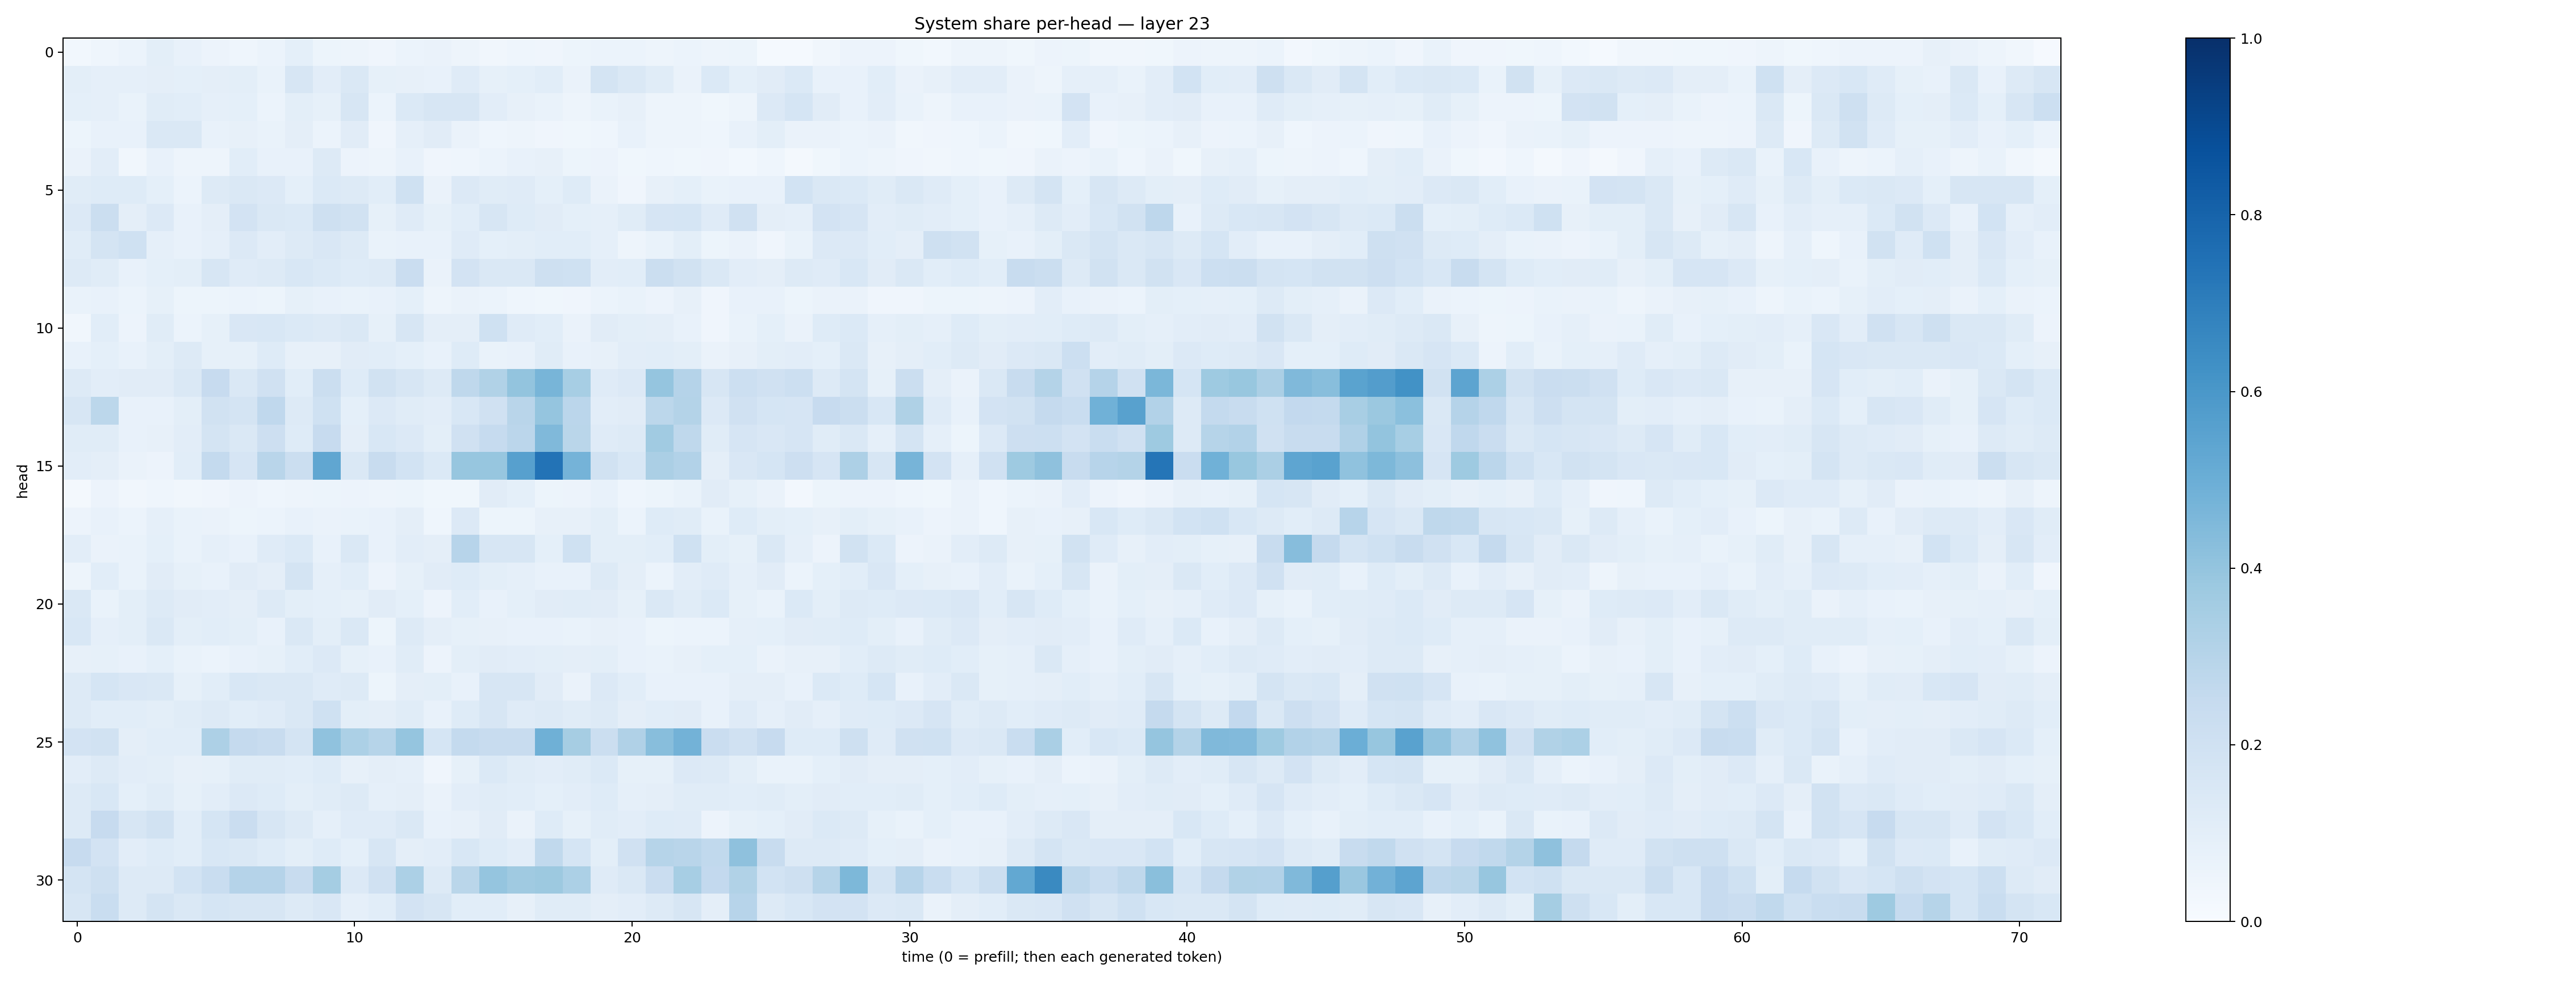

The file beside this chart, header and first rows:
0.028951809, 0.043759312, 0.05960807, 0.100677915, 0.07081473, 0.056630563, 0.046576936, 0.06006934, 0.09045328, 0.05445331, 0.04982786, 0.04031728, 0.060576633, 0.06420401, 0.048879333, 0.03194678, 0.043375865, 0.039124765, 0.051460393, 0.061823756, 0.061495434, 0.047072735, 0.059182253, 0.05037194
0.1011, 0.08692, 0.08979, 0.09578, 0.09188, 0.09692, 0.09876, 0.06783, 0.159, 0.1035, 0.1429, 0.08446, 0.08156, 0.07121, 0.1204, 0.08346, 0.09038, 0.108, 0.06358, 0.1734, 0.1472, 0.1149, 0.06428, 0.1402
0.09299, 0.08693, 0.06943, 0.1164, 0.1087, 0.08666, 0.09198, 0.06116, 0.1013, 0.08232, 0.1587, 0.06228, 0.14, 0.1621, 0.1576, 0.1028, 0.07903, 0.06771, 0.04831, 0.06826, 0.08008, 0.05055, 0.04846, 0.03881
0.0511, 0.07245, 0.07434, 0.145, 0.1442, 0.07182, 0.079, 0.06711, 0.09532, 0.05987, 0.1128, 0.04049, 0.08711, 0.1112, 0.06506, 0.04472, 0.04795, 0.041, 0.03594, 0.04643, 0.07248, 0.04924, 0.04698, 0.04409
0.06321, 0.1016, 0.03333, 0.07566, 0.05032, 0.04751, 0.1078, 0.07802, 0.0726, 0.1256, 0.05666, 0.0486, 0.075, 0.04052, 0.04403, 0.05944, 0.0753, 0.07861, 0.05341, 0.05755, 0.03807, 0.04444, 0.03529, 0.04054
0.1142, 0.1239, 0.1232, 0.09353, 0.05929, 0.1302, 0.1413, 0.1359, 0.09362, 0.1394, 0.1256, 0.1077, 0.1997, 0.06521, 0.1348, 0.1141, 0.1184, 0.09107, 0.1212, 0.06574, 0.04237, 0.07822, 0.09099, 0.06813
0.1348, 0.2235, 0.09718, 0.1332, 0.07087, 0.09529, 0.1805, 0.1409, 0.139, 0.2081, 0.1924, 0.08234, 0.1209, 0.08368, 0.1076, 0.1628, 0.1239, 0.1121, 0.08997, 0.08879, 0.1146, 0.1671, 0.1698, 0.1204
0.1167, 0.1743, 0.2011, 0.08894, 0.07175, 0.08665, 0.1334, 0.1017, 0.1271, 0.1518, 0.1317, 0.06944, 0.07728, 0.07693, 0.1175, 0.09213, 0.09825, 0.1077, 0.1085, 0.087, 0.04952, 0.06767, 0.09904, 0.05088
0.1318, 0.1143, 0.07186, 0.09243, 0.09797, 0.1585, 0.1174, 0.1323, 0.1534, 0.1403, 0.1245, 0.125, 0.2284, 0.06419, 0.1813, 0.1423, 0.1422, 0.207, 0.2028, 0.1019, 0.1093, 0.2215, 0.1947, 0.1418
0.06971, 0.07304, 0.0589, 0.08489, 0.05351, 0.05143, 0.05996, 0.05117, 0.08515, 0.07309, 0.06922, 0.0706, 0.09214, 0.04885, 0.06391, 0.0607, 0.046, 0.03863, 0.03993, 0.06228, 0.06921, 0.05498, 0.07816, 0.04168
0.03482, 0.1059, 0.05779, 0.1163, 0.05968, 0.08519, 0.1489, 0.156, 0.1404, 0.1252, 0.147, 0.08249, 0.1586, 0.09723, 0.09546, 0.2014, 0.1209, 0.1064, 0.06392, 0.1097, 0.1004, 0.09505, 0.07688, 0.04209
0.0768, 0.09369, 0.07036, 0.1015, 0.1268, 0.08306, 0.08274, 0.1216, 0.08171, 0.0816, 0.1119, 0.1091, 0.09004, 0.07635, 0.122, 0.06918, 0.07313, 0.1149, 0.07276, 0.08114, 0.1051, 0.1073, 0.09917, 0.06519
0.1282, 0.1036, 0.1122, 0.1122, 0.1434, 0.2456, 0.1442, 0.1985, 0.1086, 0.2192, 0.1228, 0.1901, 0.1615, 0.1253, 0.2729, 0.3141, 0.4003, 0.4681, 0.3475, 0.1185, 0.1354, 0.3946, 0.3046, 0.163
0.1569, 0.2779, 0.07676, 0.07568, 0.09783, 0.1935, 0.1761, 0.2688, 0.1286, 0.2028, 0.09314, 0.1335, 0.1134, 0.105, 0.1555, 0.1969, 0.2898, 0.3982, 0.2843, 0.1049, 0.11, 0.2785, 0.3049, 0.1341
0.1139, 0.1149, 0.07504, 0.0794, 0.1045, 0.1719, 0.1427, 0.2125, 0.1225, 0.2448, 0.09616, 0.154, 0.135, 0.09824, 0.1968, 0.2476, 0.2837, 0.4469, 0.2881, 0.12, 0.1266, 0.3661, 0.272, 0.1161
0.1043, 0.09658, 0.06368, 0.05709, 0.1065, 0.2556, 0.1666, 0.2903, 0.2257, 0.5318, 0.145, 0.2384, 0.1874, 0.1401, 0.3934, 0.3925, 0.5623, 0.7414, 0.4736, 0.1935, 0.1526, 0.3326, 0.3089, 0.09652
0.02336, 0.05721, 0.03227, 0.04641, 0.03135, 0.03944, 0.05775, 0.04499, 0.04702, 0.05095, 0.05652, 0.04716, 0.05152, 0.03904, 0.03848, 0.1125, 0.09242, 0.05265, 0.05701, 0.07801, 0.04534, 0.05299, 0.06887, 0.1126
0.05711, 0.07716, 0.05875, 0.0861, 0.06923, 0.06563, 0.05453, 0.05955, 0.07705, 0.06528, 0.06673, 0.07708, 0.09762, 0.04389, 0.1364, 0.05163, 0.05169, 0.07927, 0.08061, 0.09977, 0.05949, 0.1217, 0.1161, 0.06741
0.102, 0.06288, 0.06716, 0.0905, 0.06666, 0.08979, 0.07118, 0.1208, 0.1383, 0.07453, 0.1409, 0.07647, 0.1029, 0.09446, 0.2957, 0.1639, 0.1627, 0.09103, 0.2019, 0.1014, 0.09927, 0.1061, 0.1994, 0.09875
0.05031, 0.1061, 0.06892, 0.1101, 0.08416, 0.0712, 0.1109, 0.09693, 0.1727, 0.08764, 0.1073, 0.0552, 0.08242, 0.1105, 0.1244, 0.1002, 0.08889, 0.07099, 0.07591, 0.132, 0.09408, 0.06046, 0.1037, 0.1184
0.1422, 0.06832, 0.101, 0.1314, 0.1105, 0.1047, 0.0939, 0.1264, 0.09977, 0.09317, 0.0854, 0.1109, 0.09348, 0.05532, 0.1085, 0.07713, 0.09299, 0.1114, 0.1133, 0.11, 0.08485, 0.1433, 0.1161, 0.1384
0.1556, 0.08722, 0.1011, 0.1414, 0.09992, 0.1078, 0.09767, 0.07088, 0.1414, 0.09968, 0.1444, 0.05287, 0.1285, 0.09417, 0.08209, 0.07962, 0.07535, 0.07743, 0.0685, 0.07996, 0.07452, 0.05248, 0.06115, 0.06155
0.0811, 0.08259, 0.0714, 0.09254, 0.06811, 0.05984, 0.07058, 0.08426, 0.1066, 0.1351, 0.08311, 0.07773, 0.1169, 0.05621, 0.0987, 0.1103, 0.102, 0.09959, 0.09605, 0.1002, 0.07472, 0.06746, 0.07882, 0.09285
0.1304, 0.169, 0.15, 0.1472, 0.08282, 0.1083, 0.155, 0.1466, 0.1426, 0.1202, 0.1258, 0.05379, 0.09451, 0.09811, 0.07565, 0.1617, 0.1599, 0.1128, 0.06432, 0.1345, 0.1069, 0.07463, 0.0738, 0.07157
0.1251, 0.1075, 0.1076, 0.1008, 0.1151, 0.126, 0.1065, 0.118, 0.1447, 0.2026, 0.1015, 0.09633, 0.1153, 0.07403, 0.1233, 0.1575, 0.1179, 0.1272, 0.1169, 0.129, 0.09665, 0.1082, 0.1132, 0.07273
0.1798, 0.1948, 0.09759, 0.1075, 0.1091, 0.3261, 0.2507, 0.2412, 0.1731, 0.4068, 0.3285, 0.3, 0.3983, 0.1685, 0.2558, 0.2346, 0.2385, 0.4887, 0.3485, 0.2197, 0.3197, 0.4288, 0.477, 0.2279
0.1021, 0.1275, 0.1043, 0.09778, 0.07938, 0.08524, 0.1168, 0.1151, 0.1057, 0.123, 0.08022, 0.09474, 0.08686, 0.04134, 0.08306, 0.1391, 0.1142, 0.103, 0.1138, 0.1371, 0.08507, 0.08229, 0.1338, 0.125
0.1265, 0.1528, 0.09053, 0.114, 0.0846, 0.1051, 0.1365, 0.1219, 0.1013, 0.1135, 0.1255, 0.08638, 0.09633, 0.06572, 0.1017, 0.1167, 0.1087, 0.0928, 0.1044, 0.1212, 0.08757, 0.09539, 0.1147, 0.1154
0.1318, 0.2449, 0.1636, 0.1905, 0.1066, 0.1682, 0.2281, 0.1619, 0.125, 0.08723, 0.1177, 0.12, 0.1415, 0.07078, 0.07825, 0.1121, 0.06563, 0.1214, 0.08298, 0.1166, 0.1048, 0.1219, 0.1184, 0.05554
0.2441, 0.1824, 0.1048, 0.1244, 0.1065, 0.1537, 0.1472, 0.1232, 0.0999, 0.1213, 0.09203, 0.158, 0.09647, 0.1051, 0.1546, 0.1244, 0.1017, 0.2629, 0.1714, 0.09939, 0.1986, 0.297, 0.2918, 0.2619
0.1723, 0.2063, 0.1317, 0.1298, 0.1865, 0.2323, 0.3012, 0.3024, 0.2411, 0.3516, 0.1343, 0.1974, 0.3319, 0.1287, 0.286, 0.3971, 0.3684, 0.3764, 0.3296, 0.1207, 0.1436, 0.227, 0.3441, 0.2592
0.1563, 0.2332, 0.1285, 0.1731, 0.1477, 0.1706, 0.1611, 0.1618, 0.1263, 0.1505, 0.08738, 0.1085, 0.1828, 0.1602, 0.1073, 0.1066, 0.08195, 0.1146, 0.1151, 0.09431, 0.1025, 0.128, 0.1607, 0.09585
